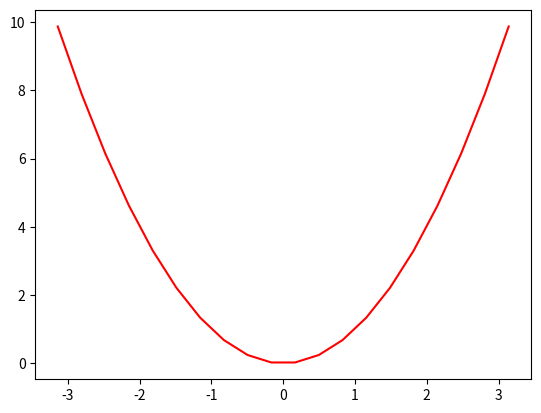

Generate this figure with matplotlib:
#图像（要用jupter扩展才能输出）
import matplotlib.pyplot as plt
import numpy as np
x = np.linspace(-np.pi,np.pi,20)
def f(x):
    return x**2
y = f(x)
plt.plot(x,y,'r')